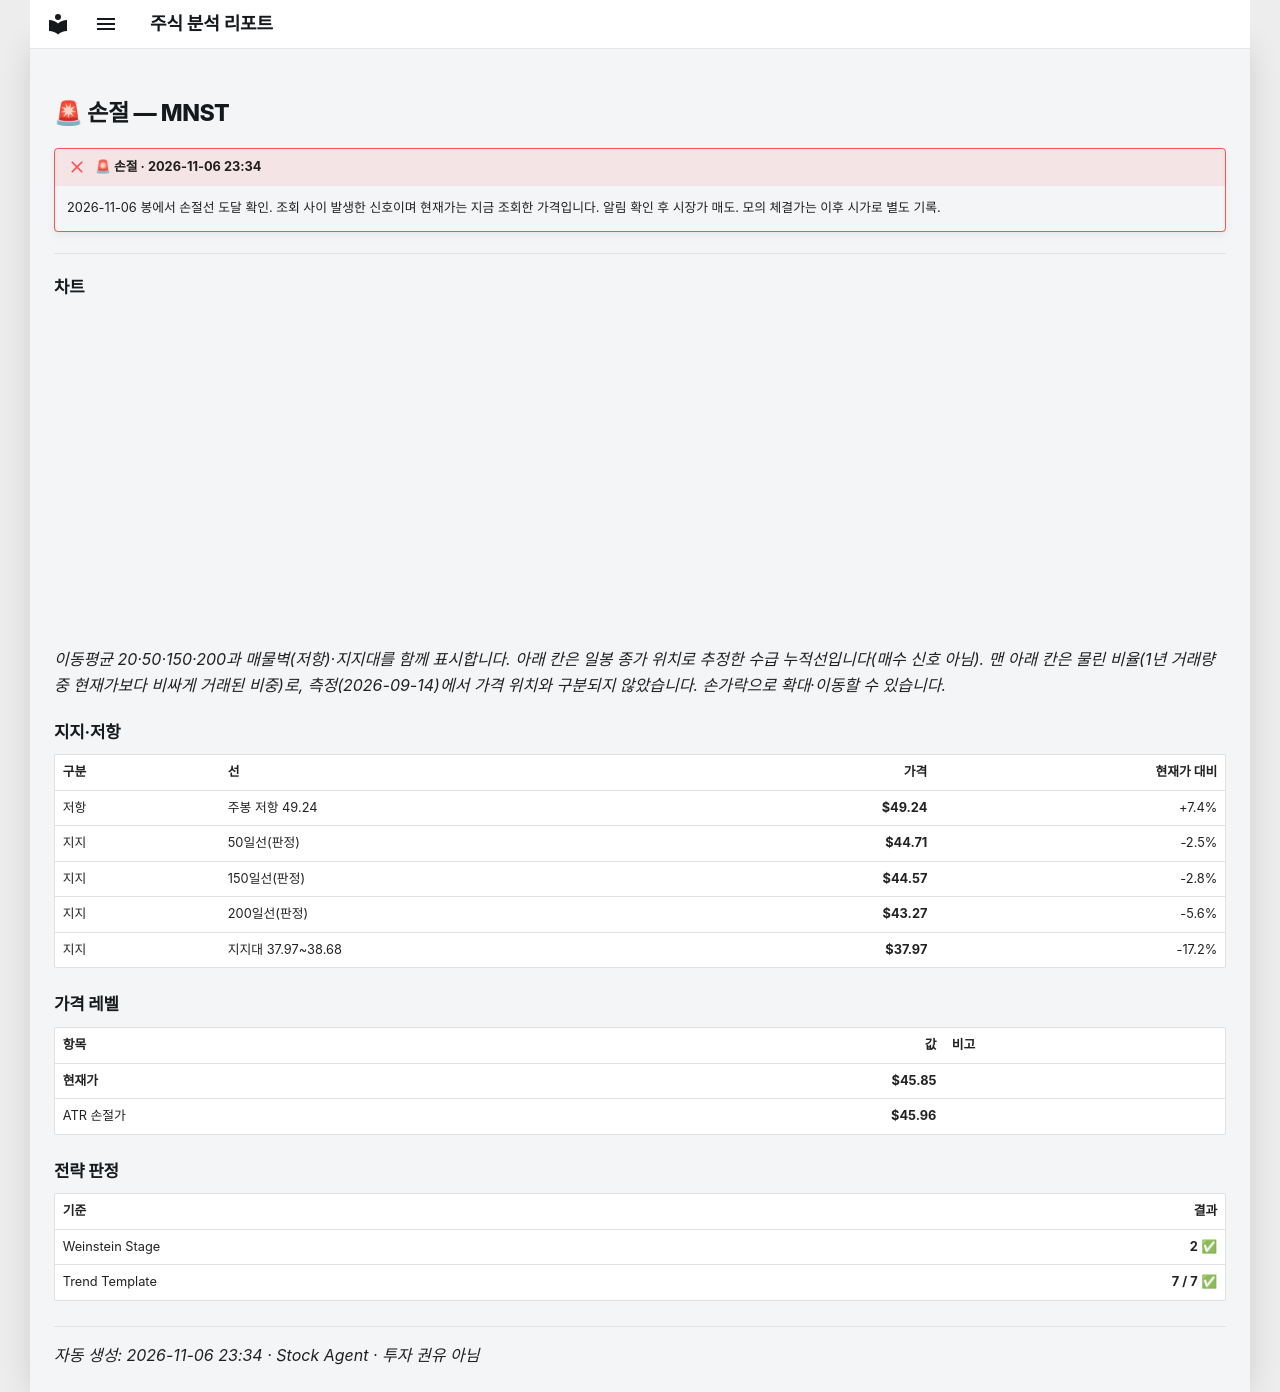

repository: soloandco/stock-reports · page: alerts/20261106-mnst-stop_hit/index.html · generator: mkdocs

---
title: "🚨 손절 — MNST"
ticker: MNST
alert: "🚨 손절"
created: 2026-11-06
comments: true
---

# 🚨 손절 — MNST

!!! failure "🚨 손절 · 2026-11-06 23:34"
    2026-11-06 봉에서 손절선 도달 확인. 조회 사이 발생한 신호이며 현재가는 지금 조회한 가격입니다. 알림 확인 후 시장가 매도. 모의 체결가는 이후 시가로 별도 기록.

---

## 차트

<div class="stock-chart" data-src="../charts/20261106-mnst-stop_hit.json"></div>

_이동평균 20·50·150·200과 매물벽(저항)·지지대를 함께 표시합니다. 아래 칸은 일봉 종가 위치로 추정한 수급 누적선입니다(매수 신호 아님). 맨 아래 칸은 물린 비율(1년 거래량 중 현재가보다 비싸게 거래된 비중)로, 측정(2026-09-14)에서 가격 위치와 구분되지 않았습니다. 손가락으로 확대·이동할 수 있습니다._

## 지지·저항

| 구분 | 선 | 가격 | 현재가 대비 |
|:-----|:---|-----:|-----------:|
| 저항 | 주봉 저항 49.24 | **$49.24** | +7.4% |
| 지지 | 50일선(판정) | **$44.71** | -2.5% |
| 지지 | 150일선(판정) | **$44.57** | -2.8% |
| 지지 | 200일선(판정) | **$43.27** | -5.6% |
| 지지 | 지지대 37.97~38.68 | **$37.97** | -17.2% |

## 가격 레벨

| 항목 | 값 | 비고 |
|:-----|---:|:-----|
| **현재가** | **$45.85** | |
| ATR 손절가 | **$45.96** | |

## 전략 판정

| 기준 | 결과 |
|:-----|-----:|
| Weinstein Stage | **2** ✅ |
| Trend Template | **7 / 7** ✅ |

---
_자동 생성: 2026-11-06 23:34 · Stock Agent · 투자 권유 아님_
